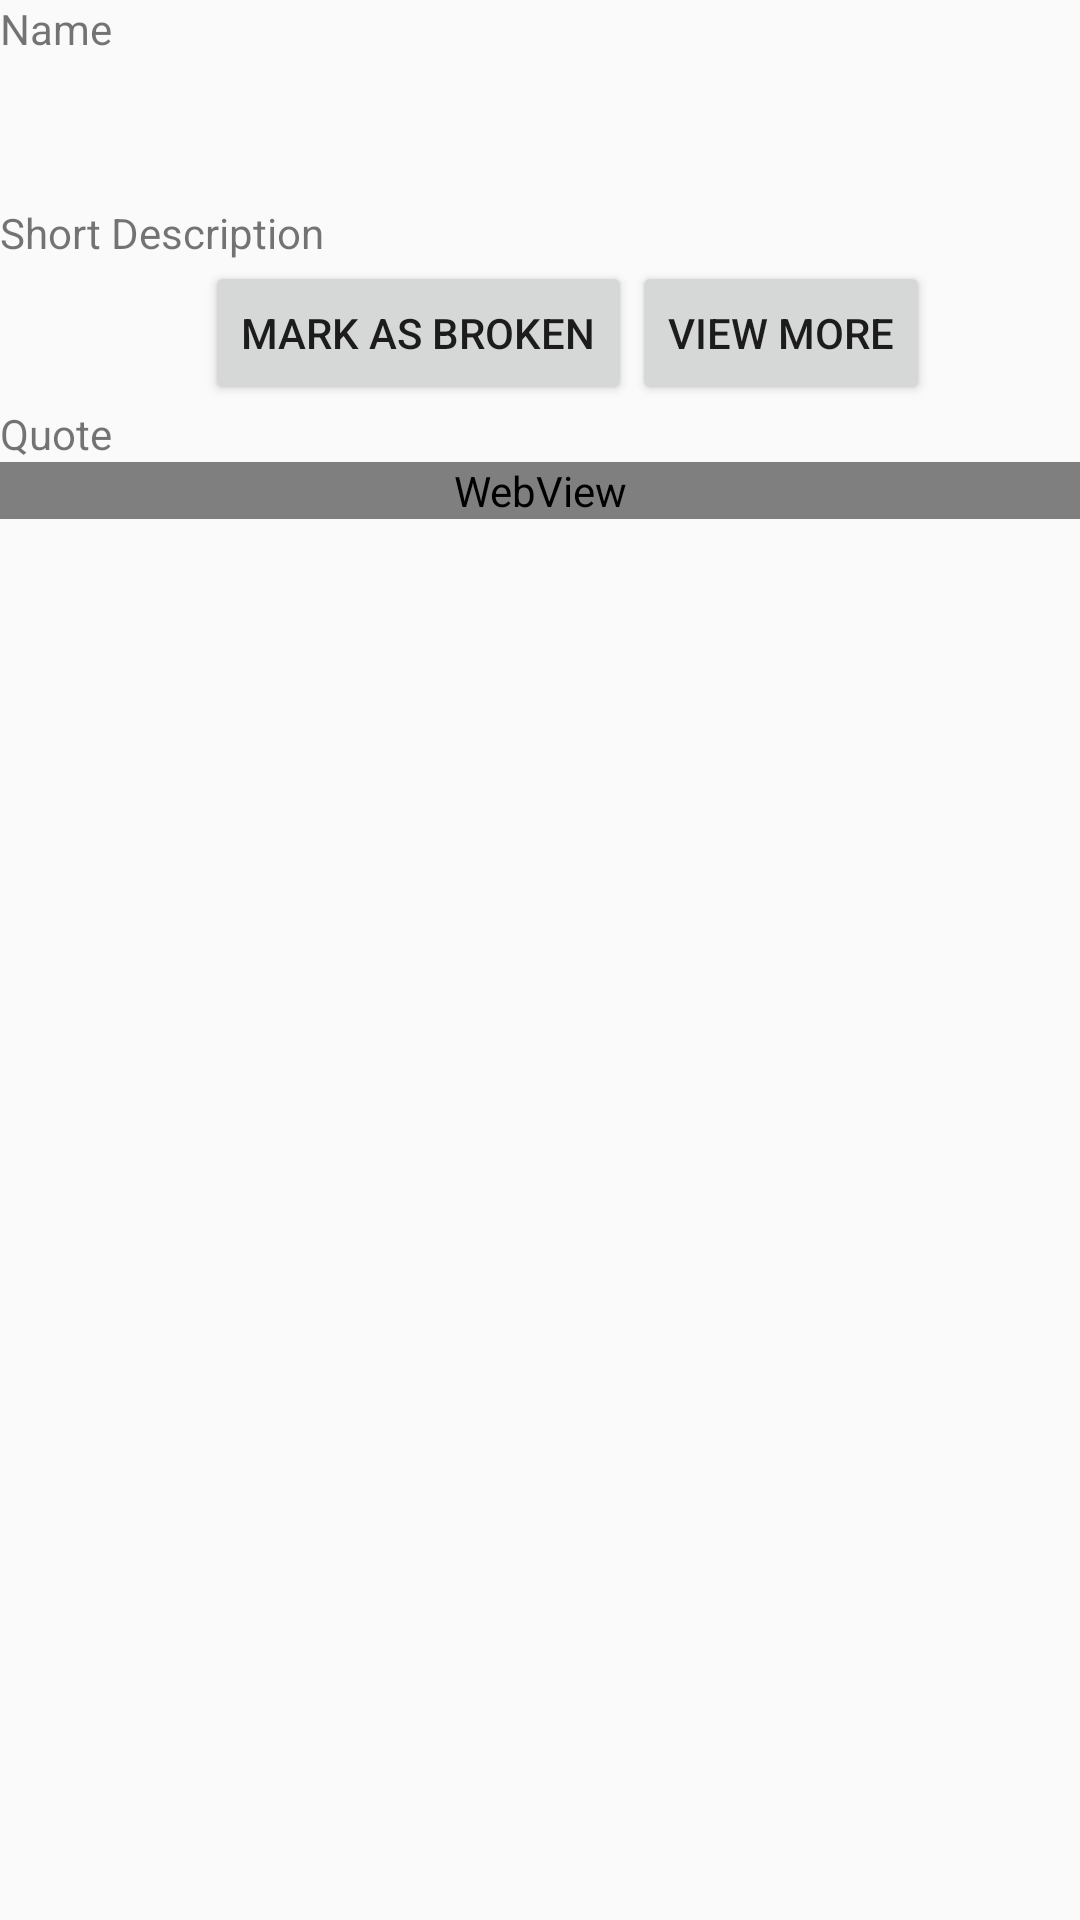

Write the Android layout XML for this screen, with the resource values it uses.
<!-- AndroidManifest.xml: application theme Theme.AppCompat.Light.DarkActionBar -->
<!-- res/layout/lawyer_profile.xml -->
<?xml version="1.0" encoding="utf-8"?>
<LinearLayout xmlns:android="http://schemas.android.com/apk/res/android"
    android:orientation="vertical"
    android:layout_width="match_parent"
    android:layout_height="match_parent">


    <LinearLayout
        android:layout_width="match_parent"
        android:layout_height="wrap_content"
        android:orientation="horizontal">

        <TextView
            android:layout_width="wrap_content"
            android:layout_height="wrap_content"
            android:id="@+id/tvName"
            android:text="Name"/>

        <TextView
            android:layout_width="wrap_content"
            android:layout_height="wrap_content"
            android:id="@+id/tvRate"
            android:layout_gravity="end"
            android:layout_marginLeft="600dp"
            android:text="5/10"/>

    </LinearLayout>

    <TextView
        android:layout_width="wrap_content"
        android:layout_height="wrap_content"
        android:id="@+id/tvProfInBrief"
        android:text="Short Description" />

    <LinearLayout
        android:layout_width="wrap_content"
        android:layout_height="wrap_content"
        android:orientation="horizontal"
        android:paddingRight="50dp"
        android:layout_gravity="right">

        <Button
            android:layout_width="wrap_content"
            android:layout_height="wrap_content"
            android:id="@+id/btnMarkBroken"
            android:text="Mark as Broken" />

        <Button
            android:layout_width="wrap_content"
            android:layout_height="wrap_content"
            android:id="@+id/btnViewMore"
            android:text="View More"/>

    </LinearLayout>

    <TextView
        android:layout_width="wrap_content"
        android:layout_height="wrap_content"
        android:id="@+id/tvQuote"
        android:text="Quote"/>

    <WebView
        android:layout_width="match_parent"
        android:layout_height="wrap_content"
        android:id="@+id/wvFullLaw">

    </WebView>





</LinearLayout>
<!-- resources referenced by this layout -->
<resources>

</resources>
